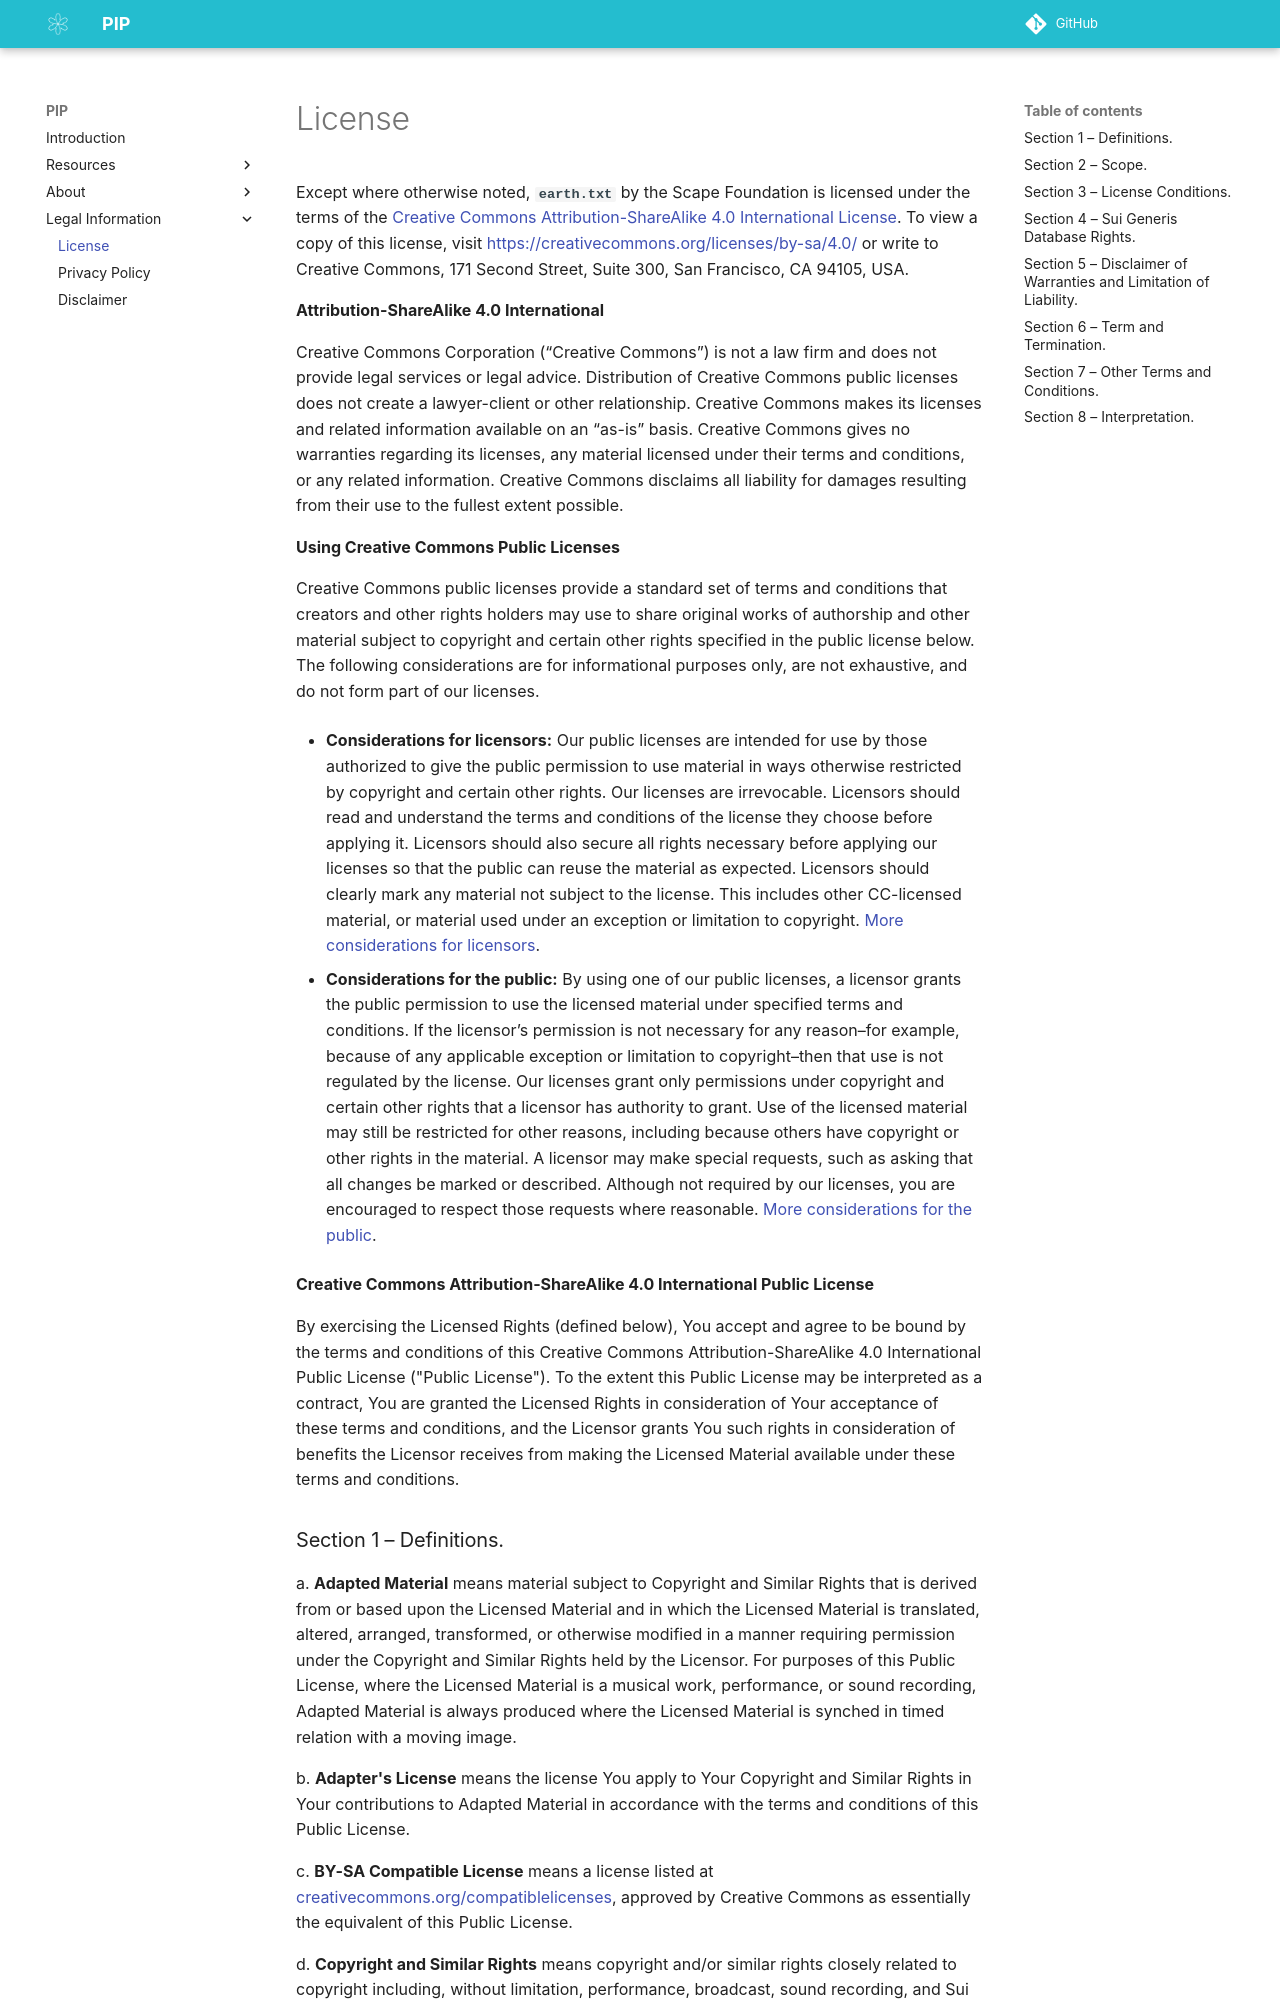

repository: scape-foundation/pip · page: legal/license/index.html · generator: mkdocs

# License

Except where otherwise noted, **`earth.txt`** by the Scape Foundation is licensed under the terms of the [Creative Commons Attribution-ShareAlike 4.0 International License](https://creativecommons.org/licenses/by-sa/4.0/ "Creative Commons Attribution-ShareAlike 4.0 International License"). To view a copy of this license, visit [https://creativecommons.org/licenses/by-sa/4.0/](https://creativecommons.org/licenses/by-sa/4.0/ "Creative Commons Attribution-ShareAlike 4.0 International License") or write to Creative Commons, 171 Second Street, Suite 300, San Francisco, CA 94105, USA.


**Attribution-ShareAlike 4.0 International**

Creative Commons Corporation (“Creative Commons”) is not a law firm and does not provide legal services or legal advice. Distribution of Creative Commons public licenses does not create a lawyer-client or other relationship. Creative Commons makes its licenses and related information available on an “as-is” basis. Creative Commons gives no warranties regarding its licenses, any material licensed under their terms and conditions, or any related information. Creative Commons disclaims all liability for damages resulting from their use to the fullest extent possible.

**Using Creative Commons Public Licenses**

Creative Commons public licenses provide a standard set of terms and conditions that creators and other rights holders may use to share original works of authorship and other material subject to copyright and certain other rights specified in the public license below. The following considerations are for informational purposes only, are not exhaustive, and do not form part of our licenses.

* __Considerations for licensors:__ Our public licenses are intended for use by those authorized to give the public permission to use material in ways otherwise restricted by copyright and certain other rights. Our licenses are irrevocable. Licensors should read and understand the terms and conditions of the license they choose before applying it. Licensors should also secure all rights necessary before applying our licenses so that the public can reuse the material as expected. Licensors should clearly mark any material not subject to the license. This includes other CC-licensed material, or material used under an exception or limitation to copyright. [More considerations for licensors](http://wiki.creativecommons.org/Considerations_for_licensors_and_licensees#Considerations_for_licensors).

* __Considerations for the public:__ By using one of our public licenses, a licensor grants the public permission to use the licensed material under specified terms and conditions. If the licensor’s permission is not necessary for any reason–for example, because of any applicable exception or limitation to copyright–then that use is not regulated by the license. Our licenses grant only permissions under copyright and certain other rights that a licensor has authority to grant. Use of the licensed material may still be restricted for other reasons, including because others have copyright or other rights in the material. A licensor may make special requests, such as asking that all changes be marked or described. Although not required by our licenses, you are encouraged to respect those requests where reasonable. [More considerations for the public](http://wiki.creativecommons.org/Considerations_for_licensors_and_licensees#Considerations_for_licensees).

**Creative Commons Attribution-ShareAlike 4.0 International Public License**

By exercising the Licensed Rights (defined below), You accept and agree to be bound by the terms and conditions of this Creative Commons Attribution-ShareAlike 4.0 International Public License ("Public License"). To the extent this Public License may be interpreted as a contract, You are granted the Licensed Rights in consideration of Your acceptance of these terms and conditions, and the Licensor grants You such rights in consideration of benefits the Licensor receives from making the Licensed Material available under these terms and conditions.
